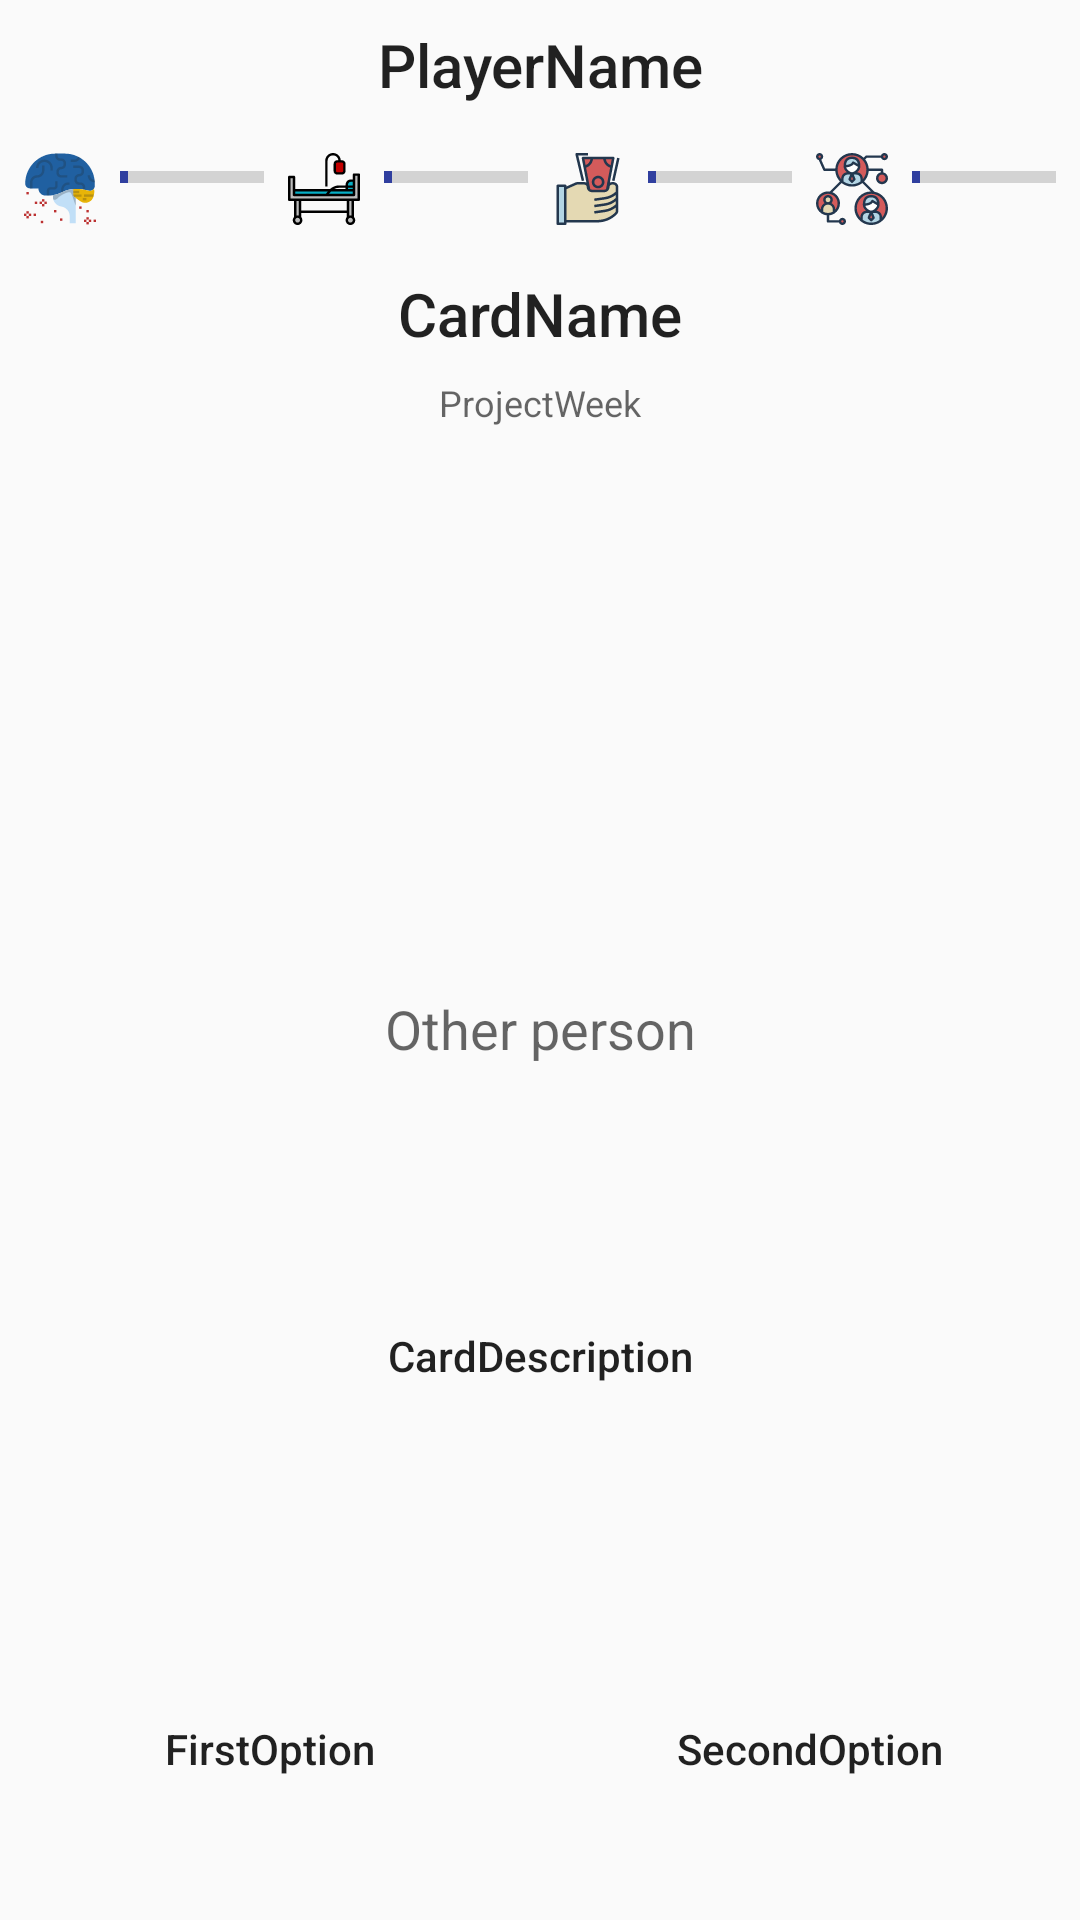

Write the Android layout XML for this screen, with the resource values it uses.
<!-- AndroidManifest.xml: application theme AppTheme -->
<!-- res/layout/activity_game.xml -->
<?xml version="1.0" encoding="utf-8"?>
<android.support.constraint.ConstraintLayout xmlns:android="http://schemas.android.com/apk/res/android"
    xmlns:app="http://schemas.android.com/apk/res-auto"
    xmlns:tools="http://schemas.android.com/tools"
    android:layout_width="match_parent"
    android:layout_height="match_parent"
    tools:context=".activities.GameActivity">

    <TextView
        android:id="@+id/npcNameTextViewId"
        android:layout_width="wrap_content"
        android:layout_height="wrap_content"
        android:layout_marginBottom="8dp"
        android:layout_marginTop="8dp"
        android:text="Other person"
        android:textAppearance="@style/TextAppearance.AppCompat.Medium"
        app:layout_constraintBottom_toTopOf="@+id/cardDescriptionTextViewId"
        app:layout_constraintEnd_toEndOf="parent"
        app:layout_constraintStart_toStartOf="parent"
        app:layout_constraintTop_toBottomOf="@+id/npcFaceImageViewId" />

    <ProgressBar
        android:id="@+id/anxietyBarId"
        style="?android:attr/progressBarStyleHorizontal"
        android:layout_width="0dp"
        android:layout_height="wrap_content"
        android:layout_marginLeft="8dp"
        android:layout_marginStart="8dp"
        android:layout_marginTop="16dp"
        android:progress="5"
        app:layout_constraintStart_toEndOf="@+id/anxietyImageViewId"
        app:layout_constraintTop_toBottomOf="@+id/PlayerNameTextViewId" />

    <ProgressBar
        android:id="@+id/moneyBarId"
        style="?android:attr/progressBarStyleHorizontal"
        android:layout_width="0dp"
        android:layout_height="wrap_content"
        android:layout_marginLeft="8dp"
        android:layout_marginStart="8dp"
        android:layout_marginTop="16dp"
        android:progress="5"
        app:layout_constraintStart_toEndOf="@+id/moneyImageViewId"
        app:layout_constraintTop_toBottomOf="@+id/PlayerNameTextViewId" />

    <ProgressBar
        android:id="@+id/sleepBarId"
        style="?android:attr/progressBarStyleHorizontal"
        android:layout_width="0dp"
        android:layout_height="wrap_content"
        android:layout_marginLeft="8dp"
        android:layout_marginStart="8dp"
        android:layout_marginTop="16dp"
        android:progress="5"
        app:layout_constraintStart_toEndOf="@+id/sleepImageViewId"
        app:layout_constraintTop_toBottomOf="@+id/PlayerNameTextViewId" />

    <ProgressBar
        android:id="@+id/socialLifeBarId"
        style="?android:attr/progressBarStyleHorizontal"
        android:layout_width="wrap_content"
        android:layout_height="wrap_content"
        android:layout_marginLeft="8dp"
        android:layout_marginStart="8dp"
        android:layout_marginTop="16dp"
        android:progress="5"
        app:layout_constraintStart_toEndOf="@+id/socialLifeImageViewId"
        app:layout_constraintTop_toBottomOf="@+id/PlayerNameTextViewId" />

    <ImageView
        android:id="@+id/anxietyImageViewId"
        android:layout_width="wrap_content"
        android:layout_height="wrap_content"
        android:layout_marginLeft="8dp"
        android:layout_marginStart="8dp"
        android:layout_marginTop="16dp"
        app:layout_constraintStart_toStartOf="parent"
        app:layout_constraintTop_toBottomOf="@+id/PlayerNameTextViewId"
        app:srcCompat="@drawable/ic_anxiety" />

    <ImageView
        android:id="@+id/sleepImageViewId"
        android:layout_width="wrap_content"
        android:layout_height="wrap_content"
        android:layout_marginLeft="8dp"
        android:layout_marginStart="8dp"
        android:layout_marginTop="16dp"
        app:layout_constraintStart_toEndOf="@+id/anxietyBarId"
        app:layout_constraintTop_toBottomOf="@+id/PlayerNameTextViewId"
        app:srcCompat="@drawable/ic_sleep" />

    <ImageView
        android:id="@+id/moneyImageViewId"
        android:layout_width="wrap_content"
        android:layout_height="wrap_content"
        android:layout_marginLeft="8dp"
        android:layout_marginStart="8dp"
        android:layout_marginTop="16dp"
        app:layout_constraintStart_toEndOf="@+id/sleepBarId"
        app:layout_constraintTop_toBottomOf="@+id/PlayerNameTextViewId"
        app:srcCompat="@drawable/ic_money" />

    <ImageView
        android:id="@+id/socialLifeImageViewId"
        android:layout_width="wrap_content"
        android:layout_height="wrap_content"
        android:layout_marginBottom="16dp"
        android:layout_marginLeft="8dp"
        android:layout_marginStart="8dp"
        android:layout_marginTop="16dp"
        app:layout_constraintBottom_toTopOf="@+id/cardTitleTextViewId"
        app:layout_constraintStart_toEndOf="@+id/moneyBarId"
        app:layout_constraintTop_toBottomOf="@+id/PlayerNameTextViewId"
        app:srcCompat="@drawable/ic_social_life" />

    <TextView
        android:id="@+id/cardProjectTextViewId"
        android:layout_width="0dp"
        android:layout_height="wrap_content"
        android:layout_marginEnd="16dp"
        android:layout_marginLeft="16dp"
        android:layout_marginRight="16dp"
        android:layout_marginStart="16dp"
        android:layout_marginTop="8dp"
        android:gravity="center_vertical|center_horizontal"
        android:text="ProjectWeek"
        android:textAppearance="@style/TextAppearance.AppCompat.Caption"
        app:layout_constraintEnd_toEndOf="parent"
        app:layout_constraintHorizontal_bias="0.0"
        app:layout_constraintStart_toStartOf="parent"
        app:layout_constraintTop_toBottomOf="@+id/cardTitleTextViewId" />

    <TextView
        android:id="@+id/cardTitleTextViewId"
        android:layout_width="0dp"
        android:layout_height="wrap_content"
        android:layout_marginEnd="16dp"
        android:layout_marginLeft="16dp"
        android:layout_marginRight="16dp"
        android:layout_marginStart="16dp"
        android:layout_marginTop="16dp"
        android:gravity="center_vertical|center_horizontal"
        android:text="CardName"
        android:textAppearance="@style/TextAppearance.AppCompat.Title"
        app:layout_constraintEnd_toEndOf="parent"
        app:layout_constraintHorizontal_bias="0.0"
        app:layout_constraintStart_toStartOf="parent"
        app:layout_constraintTop_toBottomOf="@+id/moneyImageViewId" />

    <TextView
        android:id="@+id/cardDescriptionTextViewId"
        android:layout_width="0dp"
        android:layout_height="0dp"
        android:layout_marginBottom="24dp"
        android:layout_marginEnd="8dp"
        android:layout_marginLeft="8dp"
        android:layout_marginRight="8dp"
        android:layout_marginStart="8dp"
        android:layout_marginTop="7dp"
        android:gravity="center"
        android:text="CardDescription"
        android:textAppearance="@style/TextAppearance.AppCompat.Body2"
        app:layout_constraintBottom_toTopOf="@+id/cardSecondOptionTextViewId"
        app:layout_constraintEnd_toEndOf="parent"
        app:layout_constraintStart_toStartOf="parent"
        app:layout_constraintTop_toBottomOf="@+id/npcNameTextViewId" />

    <TextView
        android:id="@+id/cardFirstOptionTextViewId"
        android:layout_width="0dp"
        android:layout_height="50dp"
        android:layout_marginBottom="32dp"
        android:layout_marginEnd="8dp"
        android:layout_marginLeft="8dp"
        android:layout_marginRight="8dp"
        android:layout_marginStart="8dp"
        android:gravity="center"
        android:onClick="onFirstOptionSelected"
        android:text="FirstOption"
        android:textAppearance="@style/TextAppearance.AppCompat.Body2"
        app:layout_constraintBottom_toBottomOf="parent"
        app:layout_constraintEnd_toStartOf="@+id/cardSecondOptionTextViewId"
        app:layout_constraintStart_toStartOf="parent" />

    <TextView
        android:id="@+id/cardSecondOptionTextViewId"
        android:layout_width="0dp"
        android:layout_height="50dp"
        android:layout_marginBottom="32dp"
        android:layout_marginEnd="8dp"
        android:layout_marginLeft="8dp"
        android:layout_marginRight="8dp"
        android:layout_marginStart="8dp"
        android:gravity="center"
        android:onClick="onSecondOptionSelected"
        android:text="SecondOption"
        android:textAppearance="@style/TextAppearance.AppCompat.Body2"
        app:layout_constraintBottom_toBottomOf="parent"
        app:layout_constraintEnd_toEndOf="parent"
        app:layout_constraintStart_toEndOf="@+id/cardFirstOptionTextViewId" />

    <TextView
        android:id="@+id/PlayerNameTextViewId"
        android:layout_width="0dp"
        android:layout_height="wrap_content"
        android:layout_marginEnd="8dp"
        android:layout_marginLeft="8dp"
        android:layout_marginRight="8dp"
        android:layout_marginStart="8dp"
        android:layout_marginTop="8dp"
        android:gravity="center_vertical|center_horizontal"
        android:text="PlayerName"
        android:textAppearance="@style/TextAppearance.AppCompat.Title"
        app:layout_constraintEnd_toEndOf="parent"
        app:layout_constraintStart_toStartOf="parent"
        app:layout_constraintTop_toTopOf="parent" />

    <ImageView
        android:id="@+id/npcFaceImageViewId"
        android:layout_width="0dp"
        android:layout_height="0dp"
        android:layout_marginEnd="32dp"
        android:layout_marginLeft="32dp"
        android:layout_marginRight="32dp"
        android:layout_marginStart="32dp"
        android:layout_marginTop="16dp"
        app:layout_constraintBottom_toTopOf="@+id/npcNameTextViewId"
        app:layout_constraintEnd_toEndOf="parent"
        app:layout_constraintStart_toStartOf="parent"
        app:layout_constraintTop_toBottomOf="@+id/cardProjectTextViewId"
        app:srcCompat="@drawable/flatmate_2" />

</android.support.constraint.ConstraintLayout>
<!-- resources referenced by this layout -->
<resources>
  <!-- drawable ic_anxiety: vector/xml drawable (drawable, 6450 chars, omitted) -->
  <!-- drawable ic_money: vector/xml drawable (drawable, 7232 chars, omitted) -->
  <!-- drawable ic_sleep: vector/xml drawable (drawable, 3197 chars, omitted) -->
  <!-- drawable ic_social_life: vector/xml drawable (drawable, 35196 chars, omitted) -->
  <style name="AppTheme" parent="Theme.AppCompat.Light.DarkActionBar">
          
          <item name="colorPrimary">@color/colorPrimary</item>
          <item name="colorPrimaryDark">@color/colorPrimaryDark</item>
          <item name="colorAccent">@color/colorAccent</item>
      </style>
  <color name="colorPrimary">#292929</color>
  <color name="colorPrimaryDark">#212121</color>
  <color name="colorAccent">#303F9F</color>
</resources>
